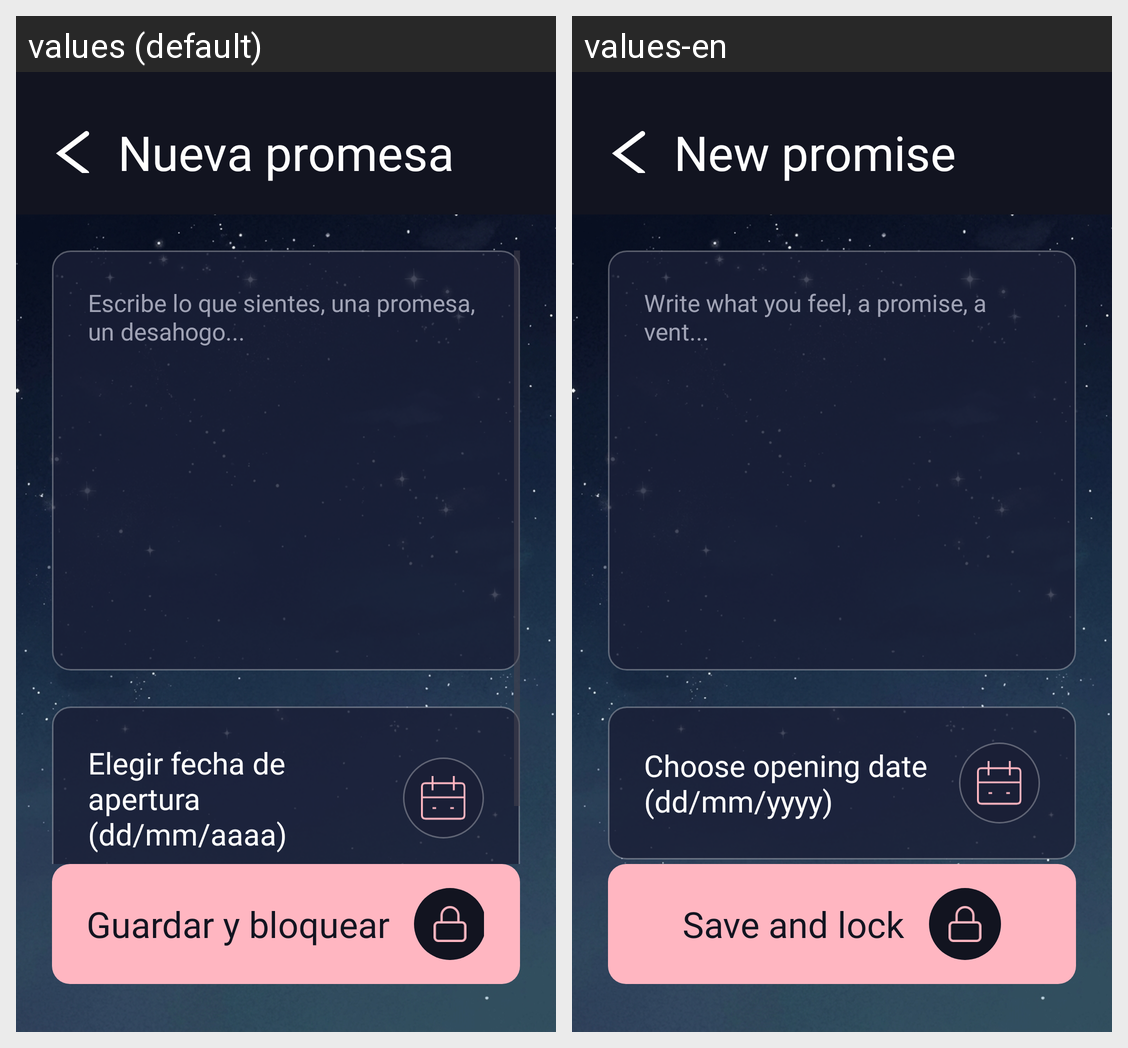

Strings drawn on this Android screen and how each of the app's shown locales translates them:
Android screen res/layout/activity_nueva_promesa.xml rendered under 2 locales, left to right: values (default), values-en. Device: Nexus 5 (rendered at 1080×1920; each locale shown at half size, 540×960, under a caption strip naming it); theme Theme.PMDM_P1_MartaGonzalez.
Strings drawn on this screen, with the default value and each locale's value (text and hints the layout hard-codes, and strings that could not be matched under every locale, appear in the picture but are not listed):

nueva_promesa
  values: Nueva promesa
  values-en: New promise

escribe_sientes
  values: Escribe lo que sientes, una promesa, un desahogo...
  values-en: Write what you feel, a promise, a vent...

elegir_fecha
  values: Elegir fecha de apertura
      (dd/mm/aaaa)
  values-en: Choose opening date
      (dd/mm/yyyy)

guardar_bloquear
  values: Guardar y bloquear
  values-en: Save and lock
